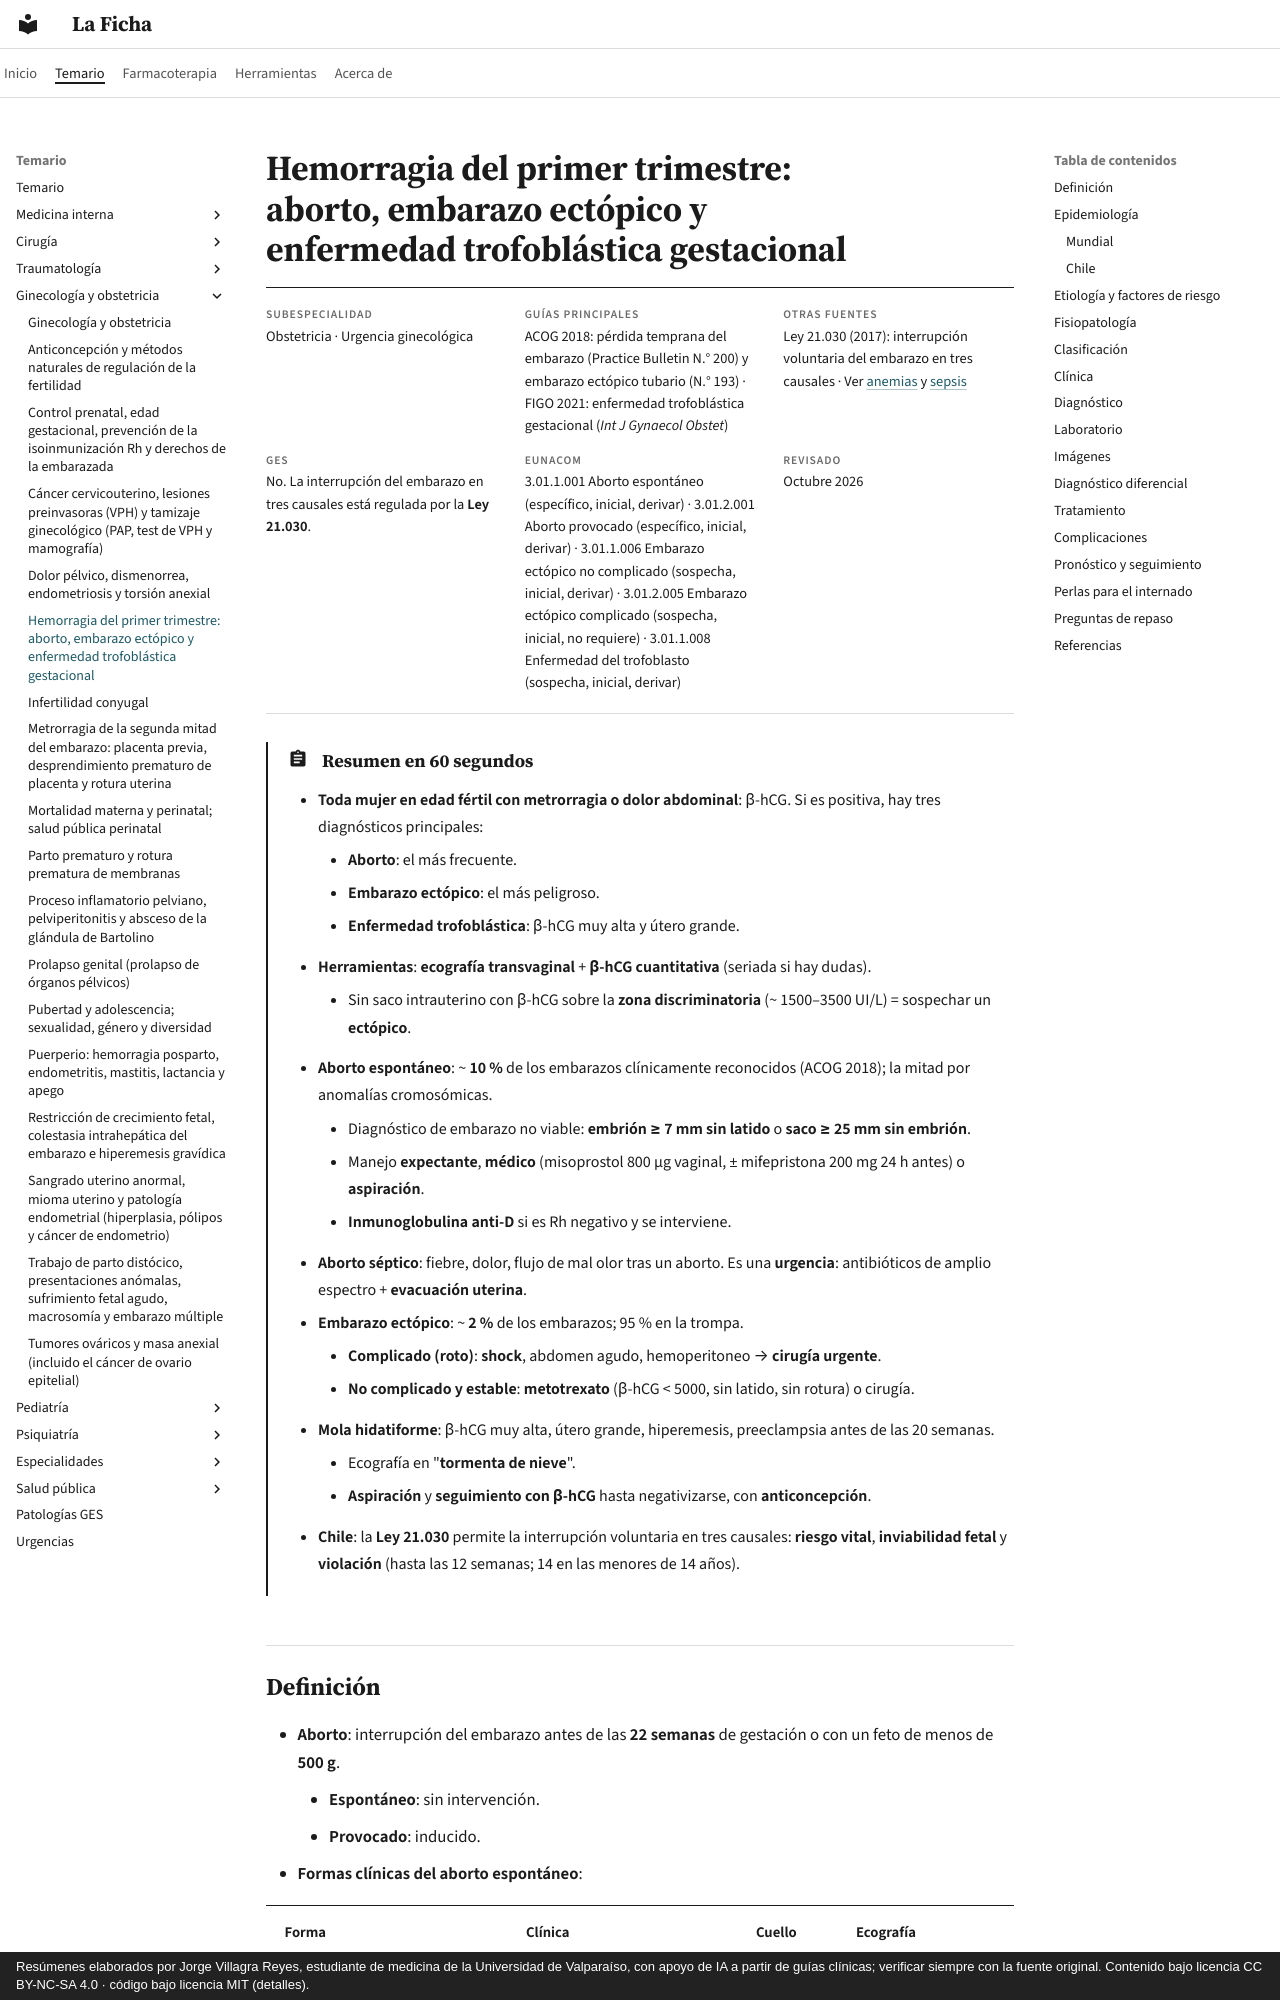

repository: jorgevillagrareyes-dotcom/laficha · page: ginecologia-obstetricia/hemorragia-del-primer-trimestre-aborto-ectopico-y-mola.html · generator: mkdocs · copyright: Resúmenes elaborados por Jorge Villagra Reyes, estudiante de medicina de la Universidad de Valparaíso, con apoyo de IA a partir de guías clínicas; verificar siempre con la fuente original. Contenido bajo licencia CC BY-NC-SA 4.0 · código bajo licencia MIT (detalles).

---
tags:
  - Ginecología y obstetricia
  - Urgencia
  - Frecuente en sala
---

# Hemorragia del primer trimestre: aborto, embarazo ectópico y enfermedad trofoblástica gestacional

<div class="ficha" markdown>

**Subespecialidad**
Obstetricia · Urgencia ginecológica

**Guías principales**
ACOG 2018: pérdida temprana del embarazo (Practice Bulletin N.° 200) y embarazo ectópico tubario (N.° 193) · FIGO 2021: enfermedad trofoblástica gestacional (*Int J Gynaecol Obstet*)

**Otras fuentes**
Ley 21.030 (2017): interrupción voluntaria del embarazo en tres causales · Ver [anemias](../hematologia/anemias.md) y [sepsis](../infectologia/sepsis-y-shock-septico.md)

**GES**
No. La interrupción del embarazo en tres causales está regulada por la **Ley 21.030**.

**EUNACOM**
3.01.1.001 Aborto espontáneo (específico, inicial, derivar) · 3.01.2.001 Aborto provocado (específico, inicial, derivar) · 3.01.1.006 Embarazo ectópico no complicado (sospecha, inicial, derivar) · 3.01.2.005 Embarazo ectópico complicado (sospecha, inicial, no requiere) · 3.01.1.008 Enfermedad del trofoblasto (sospecha, inicial, derivar)

**Revisado**
Octubre 2026

</div>

!!! abstract "Resumen en 60 segundos"
    - **Toda mujer en edad fértil con metrorragia o dolor abdominal**: β-hCG. Si es positiva, hay tres diagnósticos principales:
        - **Aborto**: el más frecuente.
        - **Embarazo ectópico**: el más peligroso.
        - **Enfermedad trofoblástica**: β-hCG muy alta y útero grande.
    - **Herramientas**: **ecografía transvaginal** + **β-hCG cuantitativa** (seriada si hay dudas).
        - Sin saco intrauterino con β-hCG sobre la **zona discriminatoria** (~ 1500–3500 UI/L) = sospechar un **ectópico**.
    - **Aborto espontáneo**: ~ **10 %** de los embarazos clínicamente reconocidos (ACOG 2018); la mitad por anomalías cromosómicas.
        - Diagnóstico de embarazo no viable: **embrión ≥ 7 mm sin latido** o **saco ≥ 25 mm sin embrión**.
        - Manejo **expectante**, **médico** (misoprostol 800 µg vaginal, ± mifepristona 200 mg 24 h antes) o **aspiración**.
        - **Inmunoglobulina anti-D** si es Rh negativo y se interviene.
    - **Aborto séptico**: fiebre, dolor, flujo de mal olor tras un aborto. Es una **urgencia**: antibióticos de amplio espectro + **evacuación uterina**.
    - **Embarazo ectópico**: ~ **2 %** de los embarazos; 95 % en la trompa.
        - **Complicado (roto)**: **shock**, abdomen agudo, hemoperitoneo → **cirugía urgente**.
        - **No complicado y estable**: **metotrexato** (β-hCG < 5000, sin latido, sin rotura) o cirugía.
    - **Mola hidatiforme**: β-hCG muy alta, útero grande, hiperemesis, preeclampsia antes de las 20 semanas.
        - Ecografía en "**tormenta de nieve**".
        - **Aspiración** y **seguimiento con β-hCG** hasta negativizarse, con **anticoncepción**.
    - **Chile**: la **Ley 21.030** permite la interrupción voluntaria en tres causales: **riesgo vital**, **inviabilidad fetal** y **violación** (hasta las 12 semanas; 14 en las menores de 14 años).
